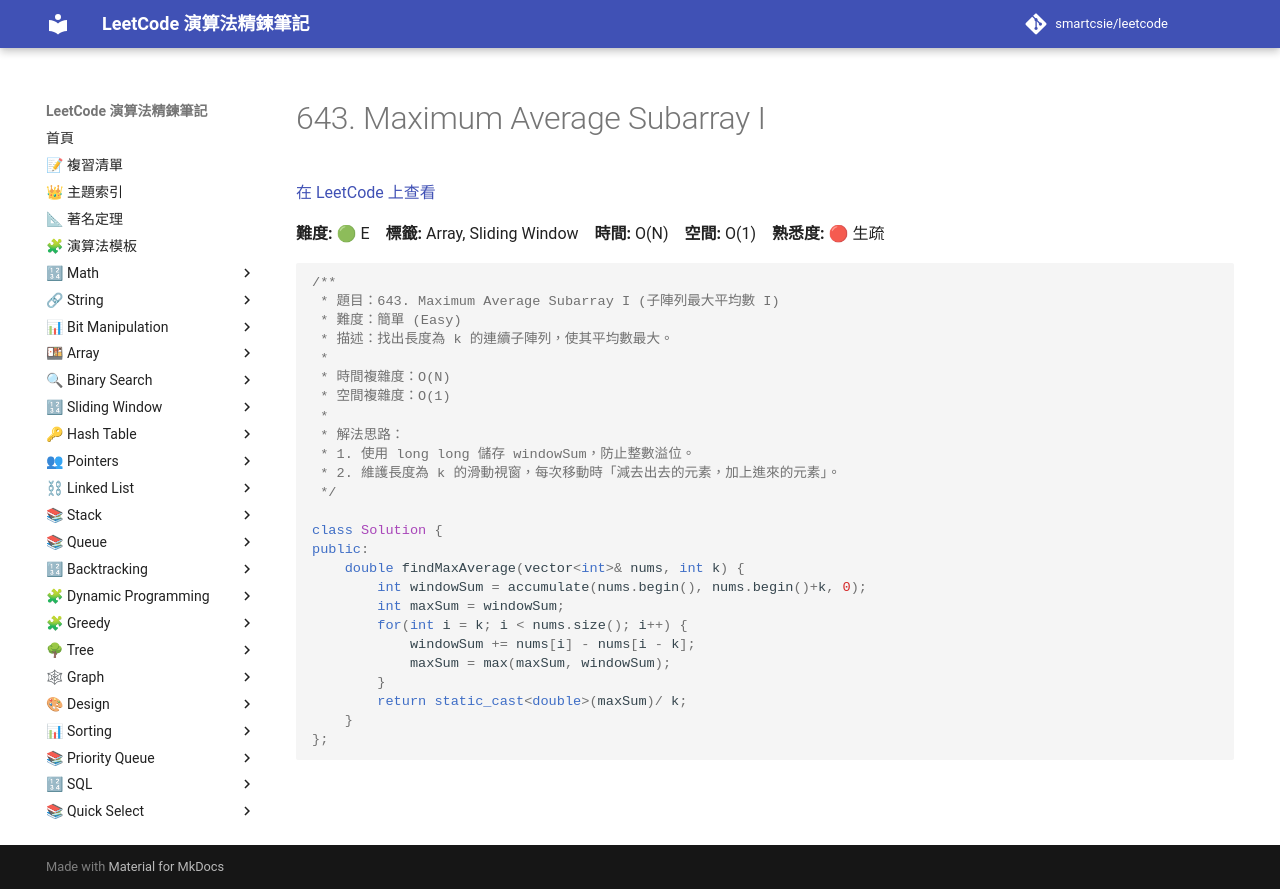

repository: smartcsie/leetcode · page: problems/0643/index.html · generator: mkdocs

# 643. Maximum Average Subarray I

[在 LeetCode 上查看](https://leetcode.com/problems/maximum-average-subarray-i)

**難度:** 🟢 E　**標籤:** Array, Sliding Window　**時間:** O(N)　**空間:** O(1)　**熟悉度:** 🔴 生疏

```cpp
/**
 * 題目：643. Maximum Average Subarray I (子陣列最大平均數 I)
 * 難度：簡單 (Easy)
 * 描述：找出長度為 k 的連續子陣列，使其平均數最大。
 *
 * 時間複雜度：O(N)
 * 空間複雜度：O(1)
 *
 * 解法思路：
 * 1. 使用 long long 儲存 windowSum，防止整數溢位。
 * 2. 維護長度為 k 的滑動視窗，每次移動時「減去出去的元素，加上進來的元素」。
 */

class Solution {
public:
    double findMaxAverage(vector<int>& nums, int k) {
        int windowSum = accumulate(nums.begin(), nums.begin()+k, 0);
        int maxSum = windowSum;
        for(int i = k; i < nums.size(); i++) {
            windowSum += nums[i] - nums[i - k];
            maxSum = max(maxSum, windowSum);
        }
        return static_cast<double>(maxSum)/ k;
    }
};
```
